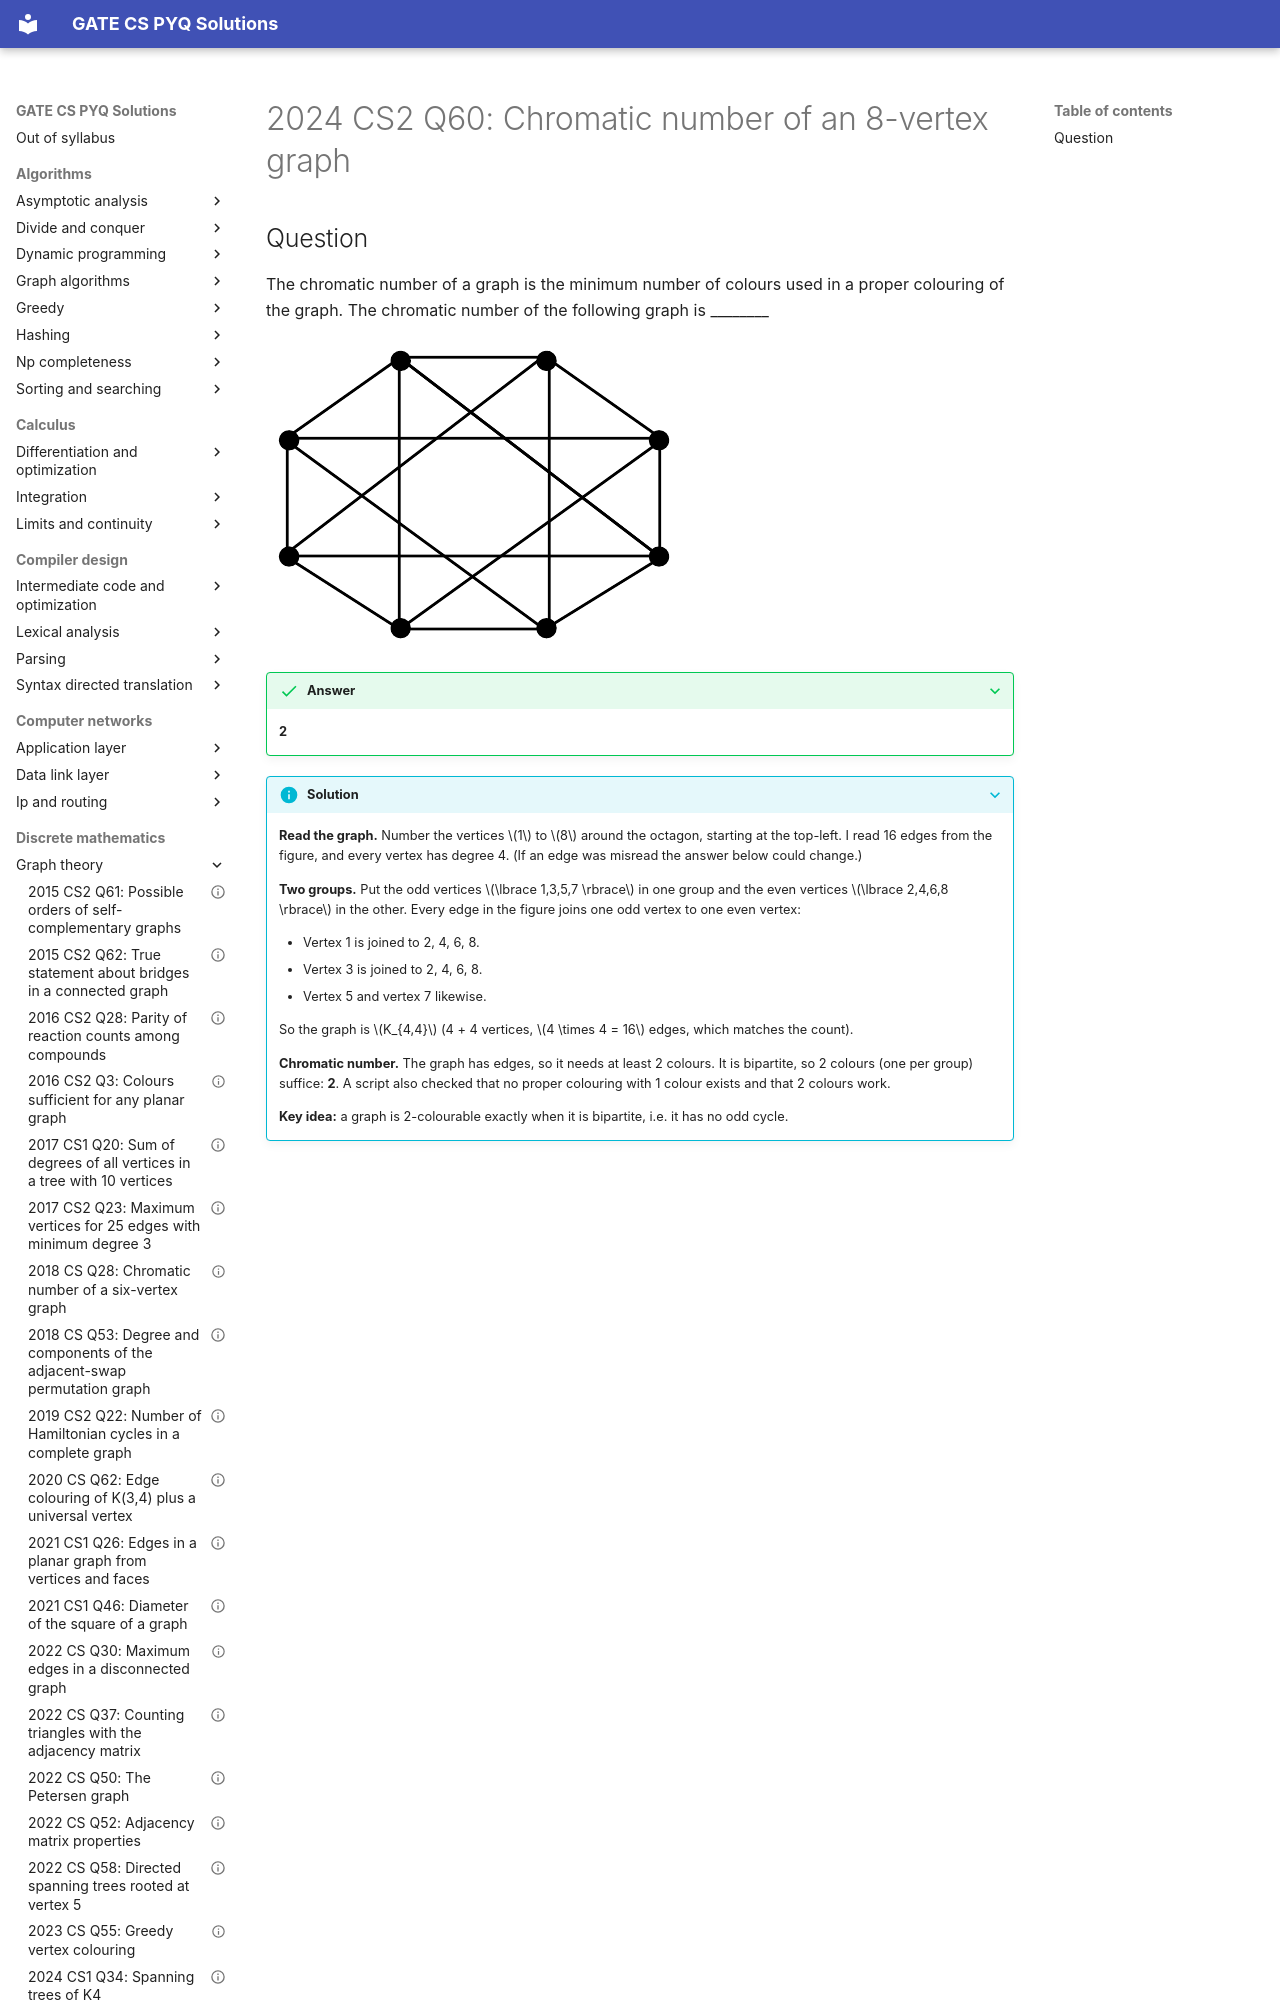

repository: saheenusman/GATE-PYQs · page: discrete-mathematics/graph-theory/2024-set2-q60/index.html · generator: mkdocs

---
title: "2024 CS2 Q60: Chromatic number of an 8-vertex graph"
year: 2024
set: 2
paper: CS2
q_no: 60
subject: discrete-mathematics
topic: graph-theory
also: []
marks: 2
type: NAT
official_answer: "2"
status: verified
---

# 2024 CS2 Q60: Chromatic number of an 8-vertex graph
